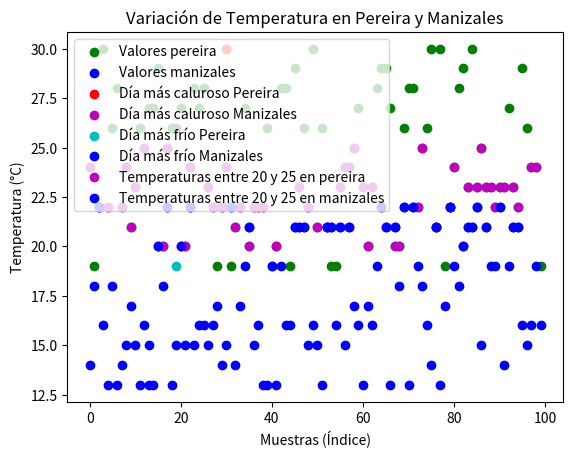

Python code for this plot:
import numpy as np
import matplotlib.pyplot as plt

print("Temperatura de Pereira")
pe = np.random.seed(0)
pereira = np.random.randint(19,31,[100])
print(pereira)
print("------------------------------------")
print("Temperatura de Manizales")
manizales = np.random.randint(13,23,[100])
print(manizales)
print("------------------------------------")
print("GRAFICO EN VENTANA")
plt.scatter(range(len(pereira)),pereira, color="g",marker="o",label="Valores pereira")
plt.scatter(range(len(manizales)),manizales, color="b",marker="o",label="Valores manizales")
plt.xlabel("Muestras (Índice)")
plt.ylabel("Temperatura (°C)")
plt.title("Variación de Temperatura en Pereira")
plt.legend()
plt.grid()
plt.show()
print("------------------------------------")
print("Las temperaturas que esten dentro de 20 y 25 grados en pereira")
gradosPe = pereira[(pereira>=20) & (pereira<=25)]
print(gradosPe)
print("------------------------------------")
print("Las temperaturas que esten dentro de 20 y 25 grados en manizales")
gradosma = manizales[(manizales>=20) & (manizales<=25)]
print(gradosma)
print("------------------------------------")

pei = np.argmax(pereira)
p = pereira[pei]
man = np.argmax(manizales)
m = manizales[man]
perei =np.argmin(pereira)
pr = pereira[perei]
mani = np.argmin(manizales)
mz = manizales[mani]

print(f"""
Calcular el dia mas caluroso:
Temp mas calurosa pereira: {p}
Temp mas calurosa manizales: {m}
------------------------------------
Calcular el dia mas frio:
Temp mas fria en pereira: {pr}
Temp mas fria en manizales: {mz} """)
print("------------------------------------")

# Gráfica de las temperaturas más altas
print("GRAFICO DE TEMPERATURA MAS ALTA EN P Y M")
plt.scatter(p, p, color="r", marker="o", label="Día más caluroso Pereira")
plt.scatter(m, m, color="m", marker="o", label="Día más caluroso Manizales")
plt.xlabel("Día")
plt.ylabel("Temperatura (°C)")
plt.title("Temperaturas más altas registradas")
plt.legend()
plt.grid()
plt.show()
print("------------------------------------")
print("GRAFICO DE TEMPERATURA MAS BAJA EN P Y M")
# Gráfica de las temperaturas más bajas
plt.scatter(pr, pr, color="c", marker="o", label="Día más frío Pereira")
plt.scatter(mz, mz, color="b", marker="o", label="Día más frío Manizales")
plt.xlabel("Día")
plt.ylabel("Temperatura (°C)")
plt.title("Temperaturas más bajas registradas")
plt.legend()
plt.grid()
plt.show()
print("------------------------------------")

indices_pereira=np.where((pereira>=20) & (pereira<=25))
valores_filtrados_per=pereira[indices_pereira]
indices_manizales=np.where((manizales>=20) & (manizales<=25))
valores_filtrados_man=manizales[indices_manizales]

max_per=np.max(pereira)
max_man=np.max(manizales)
min_per=np.min(pereira)
min_man=np.min(manizales)

max_pereira=np.where(pereira==max_per)
valores_max_per=pereira[max_pereira]
max_manizales=np.where(manizales==max_man)
valores_max_man=manizales[max_manizales]

min_pereira=np.where(pereira==min_per)
valores_min_per=pereira[min_pereira]
min_manizales=np.where(manizales==min_man)
valores_min_man=manizales[min_manizales]

plt.scatter((indices_pereira),valores_filtrados_per, color="m",marker="o",label="Temperaturas entre 20 y 25 en pereira")
plt.scatter((indices_manizales),valores_filtrados_man, color="b",marker="o",label="Temperaturas entre 20 y 25 en manizales")
plt.xlabel("Muestras (Índice)")
plt.ylabel("Temperatura (°C)")
plt.title("Variación de Temperatura en Pereira y Manizales")
plt.legend()
plt.grid()
plt.show()
print("------------------------------------")
promedioP = np.mean(pereira)
promedioM = np.mean(manizales)
print(f"""PROMEDIO EN P Y M:
promedio pereira: {promedioP}
promedio manizales: {promedioM}""")
print("------------------------------------")
print(f"""MAXIMO DE P Y M:
Maximo pereira: {p}
Maximo Manizales: {m}
MINIMO DE P Y M:
Minimo pereira: {pr}
Minimo Manizales: {mz}""")
print("------------------------------------")
desvP = np.std(pereira)
desvM = np.std(manizales)
print(f"""DESVIACION ESTANDAR:
desviacion estandar Pereira: {desvP}
desviacion estandar Manizales: {desvM}""")
print("------------------------------------")
mediaP = np.median(pereira)
mediaM = np.median(manizales)
print(f"""MEDIA P Y M:
Media de pereira: {mediaP}
Media de Manizales: {mediaM} """)
print("------------------------------------")
x = np.linspace(-5,5,100)
funcion = (1) /( 1 + np.exp(-x))
print(funcion)
print("------------------------------------")
A = np.array([[1,2,3,4],[2,3,4,1],[3,4,1,2],[4,1,2,3]])
B = np.array([[10],[12],[13],[14]])

#Calcular Determinante
det = np.linalg.det(A)
print(det)
#Todo eso se puede calcular en una sola funcion 
print("-----------------------")
Z = np.linalg.solve(A,B)
print(Z)
